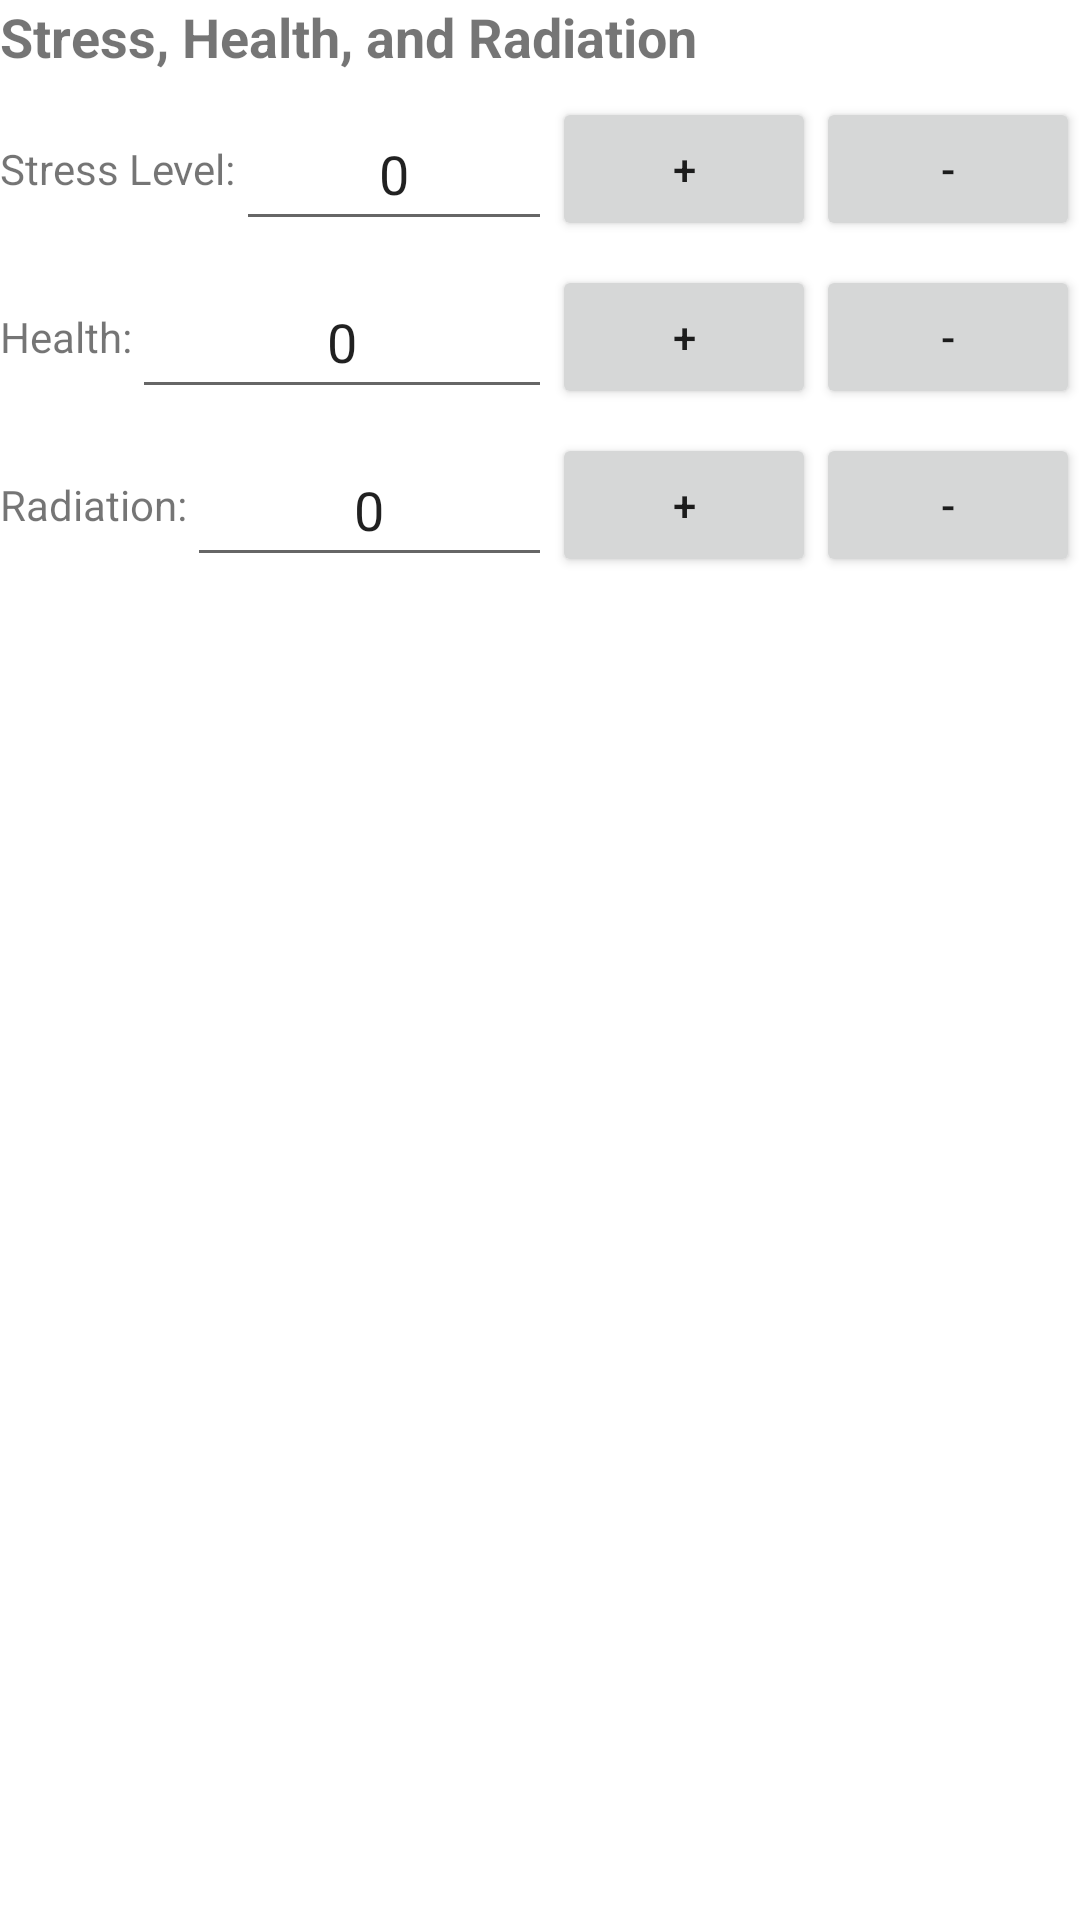

Layout XML and referenced resources for this Android screen:
<!-- AndroidManifest.xml: application theme Theme.AlienRPGCommandHub -->
<!-- res/layout/stress_health_radiation.xml -->
<?xml version="1.0" encoding="utf-8"?>
<LinearLayout xmlns:android="http://schemas.android.com/apk/res/android"
    xmlns:tools="http://schemas.android.com/tools"
    android:layout_width="match_parent"
    android:layout_height="wrap_content"
    android:orientation="vertical"
    android:layout_marginTop="16dp">

    
    <TextView
        android:layout_width="wrap_content"
        android:layout_height="wrap_content"
        android:text="@string/label_shr"
        android:textSize="18sp"
        android:textStyle="bold"
        android:layout_marginBottom="8dp" />

    <LinearLayout
        android:layout_width="match_parent"
        android:layout_height="wrap_content"
        android:orientation="horizontal"
        android:gravity="center_vertical">

        <TextView
            android:layout_width="wrap_content"
            android:layout_height="wrap_content"
            android:text="@string/label_stress_level" />

        <EditText
            android:id="@+id/et_stress_level"
            android:layout_width="0dp"
            android:layout_height="wrap_content"
            android:maxWidth="488dp"
            android:minHeight="48dp"
            android:layout_weight="1"
            android:autofillHints="none"
            android:clickable="false"
            android:focusable="false"
            android:gravity="center"
            android:inputType="none"
            android:text="@string/default_value_0"
            tools:ignore="LabelFor" />

        <Button
            android:id="@+id/btn_add_stress"
            android:layout_width="wrap_content"
            android:layout_height="wrap_content"
            android:contentDescription="@string/describe_add_stress"

            android:text="@string/button_add"
            tools:ignore="TextContrastCheck" />

        <Button
            android:id="@+id/btn_subtract_stress"
            android:layout_width="wrap_content"
            android:layout_height="wrap_content"
            android:contentDescription="@string/describe_subtract_stress"
            android:text="@string/button_subtract"
            tools:ignore="TextContrastCheck" />
    </LinearLayout>

    <LinearLayout
        android:layout_width="match_parent"
        android:layout_height="wrap_content"
        android:orientation="horizontal"
        android:gravity="center_vertical"
        android:layout_marginTop="8dp">

        <TextView
            android:layout_width="wrap_content"
            android:layout_height="wrap_content"
            android:text="@string/label_health" />

        <EditText
            android:id="@+id/et_health"
            android:layout_width="0dp"
            android:layout_height="wrap_content"
            android:minHeight="48dp"
            android:maxWidth="488dp"
            android:layout_weight="1"
            android:inputType="none"
            android:focusable="false"
            android:clickable="false"
            android:text="@string/default_value_0"
            android:gravity="center"
            android:autofillHints="none"
            tools:ignore="LabelFor,VisualLintTextFieldSize" />

        <Button
            android:id="@+id/btn_add_health"
            android:layout_width="wrap_content"
            android:layout_height="wrap_content"
            android:contentDescription="@string/describe_add_health"
            android:text="@string/button_add"
            tools:ignore="TextContrastCheck" />

        <Button
            android:id="@+id/btn_subtract_health"
            android:layout_width="wrap_content"
            android:layout_height="wrap_content"
            android:contentDescription="@string/describe_subtract_health"
            android:text="@string/button_subtract"
            tools:ignore="TextContrastCheck" />
    </LinearLayout>

    <LinearLayout
        android:layout_width="match_parent"
        android:layout_height="wrap_content"
        android:orientation="horizontal"
        android:gravity="center_vertical"
        android:layout_marginTop="8dp">

        <TextView
            android:layout_width="wrap_content"
            android:layout_height="wrap_content"
            android:text="@string/label_radiation" />

        <EditText
            android:id="@+id/et_radiation"
            android:layout_width="0dp"
            android:layout_height="wrap_content"
            android:minHeight="48dp"
            android:maxWidth="488dp"
            android:layout_weight="1"
            android:inputType="none"
            android:focusable="false"
            android:clickable="false"
            android:text="@string/default_value_0"
            android:gravity="center"
            android:autofillHints="none"
            tools:ignore="LabelFor" />

        <Button
            android:id="@+id/btn_add_radiation"
            android:layout_width="wrap_content"
            android:layout_height="wrap_content"
            android:contentDescription="@string/describe_add_radiation"
            android:text="@string/button_add"
            tools:ignore="TextContrastCheck" />

        <Button
            android:id="@+id/btn_subtract_radiation"
            android:layout_width="wrap_content"
            android:layout_height="wrap_content"
            android:contentDescription="@string/describe_subtract_radiation"
            android:text="@string/button_subtract"
            tools:ignore="TextContrastCheck" />
    </LinearLayout>
</LinearLayout>
<!-- resources referenced by this layout -->
<resources>
  <string name="button_add">+</string>
  <string name="button_subtract">-</string>
  <string name="default_value_0">0</string>
  <string name="describe_add_health">Add health</string>
  <string name="describe_add_radiation">Add radiation</string>
  <string name="describe_add_stress">Add stress</string>
  <string name="describe_subtract_health">Subtract health</string>
  <string name="describe_subtract_radiation">Subtract radiation</string>
  <string name="describe_subtract_stress">Subtract stress</string>
  <string name="label_health">Health:</string>
  <string name="label_radiation">Radiation:</string>
  <string name="label_shr">Stress, Health, and Radiation</string>
  <string name="label_stress_level">Stress Level:</string>
  <style name="Theme.AlienRPGCommandHub" parent="Theme.MaterialComponents.DayNight.DarkActionBar">
          
          <item name="colorPrimary">@color/green_500</item>
          <item name="colorPrimaryVariant">@color/green_700</item>
          <item name="colorOnPrimary">@color/white</item>
          
          <item name="colorSecondary">@color/gray_200</item>
          <item name="colorSecondaryVariant">@color/gray_700</item>
          <item name="colorOnSecondary">@color/black</item>
          
          <item name="android:statusBarColor">?attr/colorPrimaryVariant</item>
          
      </style>
  <color name="green_500">#4B8B3B</color>
  <color name="green_700">#2E5A1E</color>
  <color name="white">#FFFFFF</color>
  <color name="gray_200">#A9A9A9</color>
  <color name="gray_700">#696969</color>
  <color name="black">#000000</color>
</resources>
